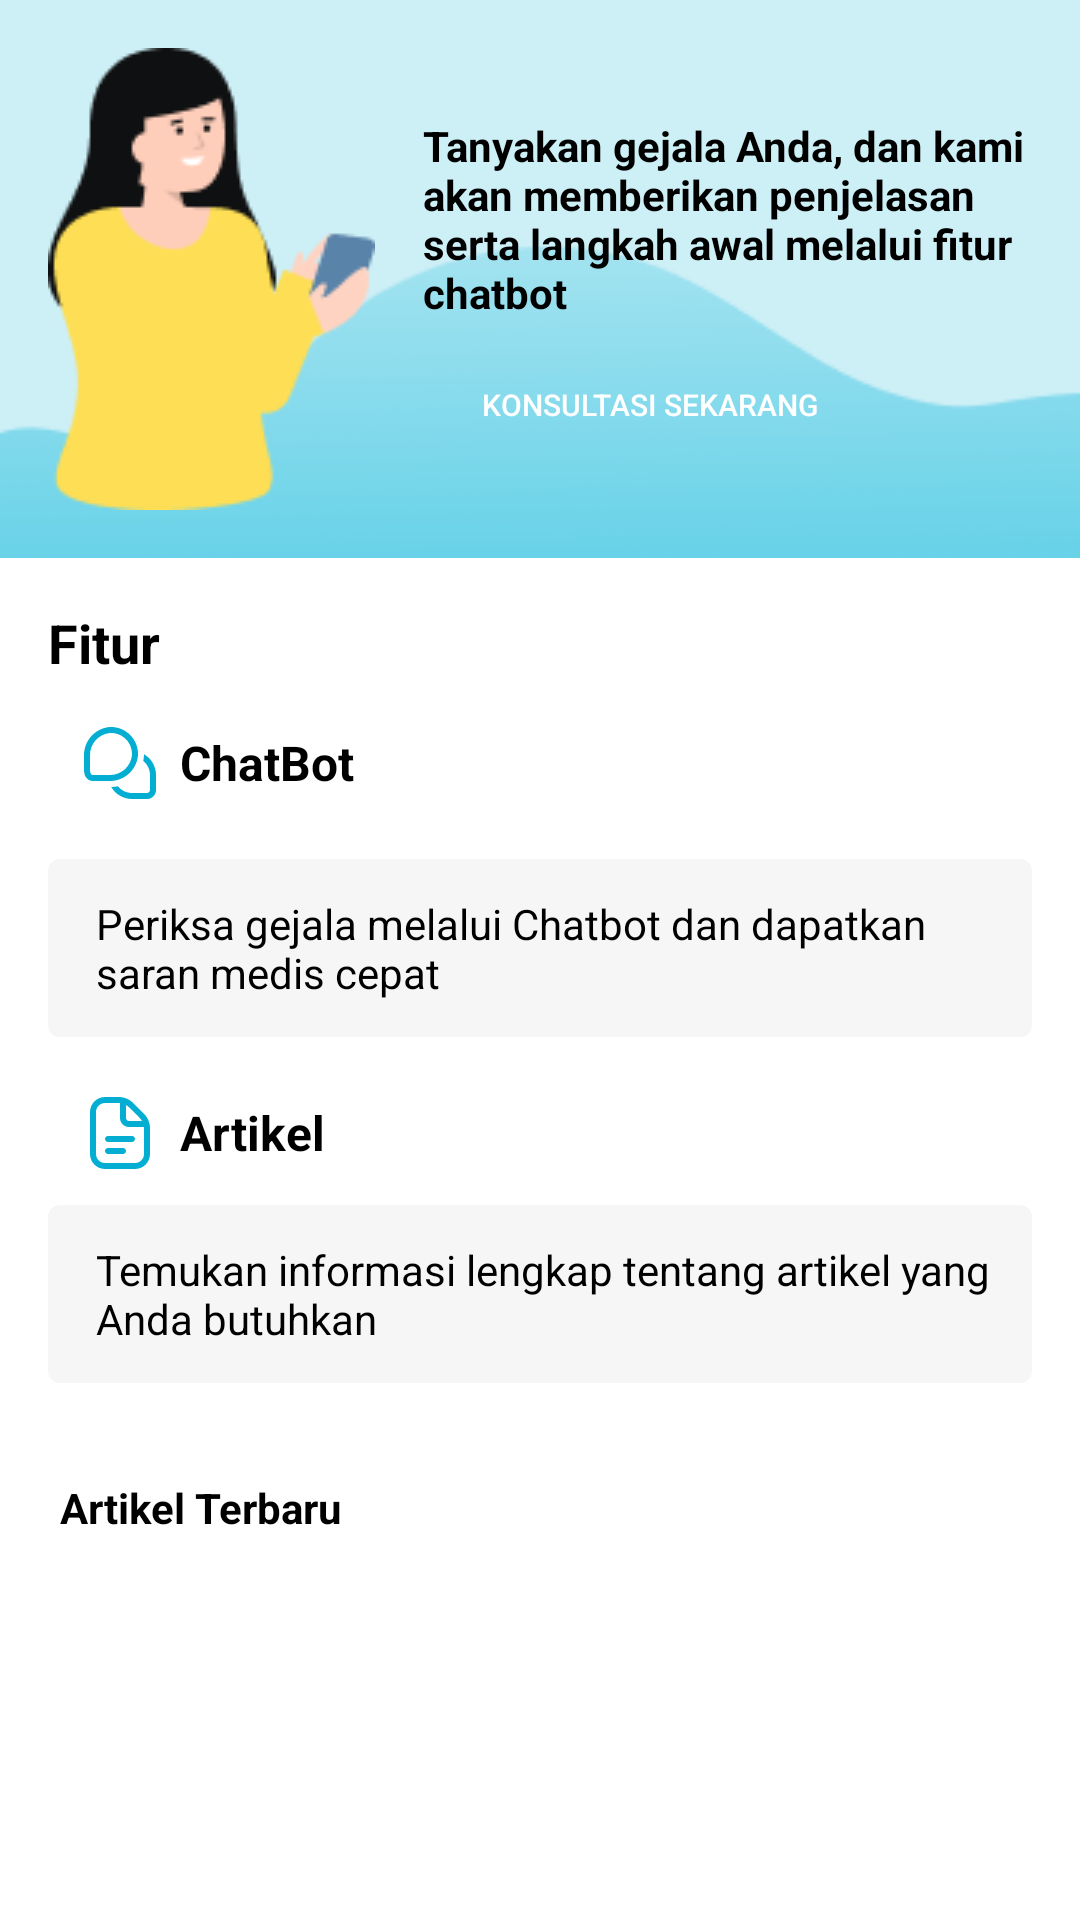

Layout XML and referenced resources for this Android screen:
<!-- AndroidManifest.xml: application theme Theme.DicodingEventApp -->
<!-- res/layout/fragment_home.xml -->
<androidx.constraintlayout.widget.ConstraintLayout xmlns:android="http://schemas.android.com/apk/res/android"
    xmlns:app="http://schemas.android.com/apk/res-auto"
    android:layout_width="match_parent"
    android:layout_height="match_parent"
    android:background="@android:color/white">

    <LinearLayout
        android:id="@+id/banner_section"
        android:layout_width="match_parent"
        android:layout_height="wrap_content"
        android:orientation="horizontal"
        android:padding="16dp"
        android:background="@drawable/banner_bg"
        app:layout_constraintTop_toTopOf="parent"
        app:layout_constraintStart_toStartOf="parent"
        app:layout_constraintEnd_toEndOf="parent">

        <ImageView
            android:id="@+id/banner_image"
            android:layout_width="wrap_content"
            android:layout_height="wrap_content"
            android:src="@drawable/banner_person"
            android:contentDescription="Banner Image" />

        <LinearLayout
            android:layout_width="0dp"
            android:layout_height="wrap_content"
            android:orientation="vertical"
            android:layout_weight="1"
            android:paddingStart="16dp"
            android:layout_gravity="center">

            <TextView
                android:id="@+id/banner_text"
                android:layout_width="wrap_content"
                android:layout_height="wrap_content"
                android:text="Tanyakan gejala Anda, dan kami akan memberikan penjelasan serta langkah awal melalui fitur chatbot"
                android:textSize="14sp"
                android:textColor="#000000"
                android:textStyle="bold" />

            <Button
                android:id="@+id/button_consult"
                android:layout_width="151dp"
                android:layout_height="24dp"
                android:layout_marginTop="16dp"
                android:background="@drawable/blue_button"
                android:text="Konsultasi Sekarang"
                android:textSize="10sp"
                android:textColor="@android:color/white"
                android:padding="0dp"/>
        </LinearLayout>
    </LinearLayout>

    
    <LinearLayout
        android:id="@+id/fitur_section"
        android:layout_width="match_parent"
        android:layout_height="wrap_content"
        android:orientation="vertical"
        android:padding="16dp"
        app:layout_constraintTop_toBottomOf="@id/banner_section"
        app:layout_constraintStart_toStartOf="parent"
        app:layout_constraintEnd_toEndOf="parent">

        <TextView
            android:id="@+id/fitur_title"
            android:layout_width="wrap_content"
            android:layout_height="wrap_content"
            android:text="Fitur"
            android:textSize="18sp"
            android:textStyle="bold"
            android:textColor="#000000" />

        <LinearLayout
            android:layout_width="match_parent"
            android:layout_height="wrap_content"
            android:orientation="vertical"
            android:layout_marginTop="4dp">

            
            <LinearLayout
                android:layout_width="match_parent"
                android:layout_height="wrap_content"
                android:orientation="horizontal"
                android:padding="12dp"
                android:layout_marginBottom="8dp">

                <ImageView
                    android:id="@+id/icon_chatbot"
                    android:layout_width="24dp"
                    android:layout_height="24dp"
                    android:src="@drawable/ic_chatbot"
                    android:contentDescription="ChatBot Icon" />

                <TextView
                    android:layout_width="wrap_content"
                    android:layout_height="wrap_content"
                    android:paddingStart="8dp"
                    android:layout_gravity="center_vertical"
                    android:text="ChatBot"
                    android:textSize="16sp"
                    android:textStyle="bold"
                    android:textColor="#000000" />
            </LinearLayout>

            <TextView
                android:layout_width="wrap_content"
                android:layout_height="wrap_content"
                android:layout_weight="1"
                android:paddingStart="16dp"
                android:text="Periksa gejala melalui Chatbot dan dapatkan saran medis cepat"
                android:textSize="14sp"
                android:textColor="#000000"
                android:background="@drawable/rounded_background"/>

            </LinearLayout>


            
            <LinearLayout
                android:layout_width="match_parent"
                android:layout_height="wrap_content"
                android:orientation="horizontal"
                android:padding="12dp"
                android:layout_marginTop="8dp">

                <ImageView
                    android:id="@+id/icon_artikel"
                    android:layout_width="24dp"
                    android:layout_height="24dp"
                    android:src="@drawable/ic_artikel"
                    android:contentDescription="Artikel Icon" />

                <TextView
                    android:layout_width="wrap_content"
                    android:layout_height="wrap_content"
                    android:paddingStart="8dp"
                    android:layout_gravity="center_vertical"
                    android:text="Artikel"
                    android:textSize="16sp"
                    android:textStyle="bold"
                    android:textColor="#000000" />
            </LinearLayout>

            <TextView
                android:layout_width="wrap_content"
                android:layout_height="wrap_content"
                android:layout_weight="1"
                android:paddingStart="16dp"
                android:text="Temukan informasi lengkap tentang artikel yang Anda butuhkan"
                android:textSize="14sp"
                android:textColor="#000000"
                android:background="@drawable/rounded_background"/>

    </LinearLayout>

    
    <LinearLayout
        android:id="@+id/news_section"
        android:layout_width="match_parent"
        android:layout_height="wrap_content"
        android:orientation="vertical"
        android:padding="16dp"
        app:layout_constraintTop_toBottomOf="@id/fitur_section"
        app:layout_constraintStart_toStartOf="parent"
        app:layout_constraintEnd_toEndOf="parent">

        <TextView
            android:id="@+id/news_title"
            android:layout_width="wrap_content"
            android:layout_height="wrap_content"
            android:text="Artikel Terbaru"
            android:textSize="14sp"
            android:textStyle="bold"
            android:textColor="#000000"
            android:layout_marginLeft="4dp"
            android:layout_marginBottom="8dp" />

        <ProgressBar
            android:id="@+id/progressBar"
            android:layout_width="wrap_content"
            android:layout_height="wrap_content"
            android:layout_centerInParent="true"
            android:layout_gravity="center"
            android:visibility="gone"/>

        <androidx.recyclerview.widget.RecyclerView
            android:id="@+id/news_recycler_view"
            android:layout_width="match_parent"
            android:layout_height="wrap_content"
            android:clipToPadding="false"
            android:scrollbars="horizontal" />
    </LinearLayout>
</androidx.constraintlayout.widget.ConstraintLayout>
<!-- resources referenced by this layout -->
<resources>
  <!-- drawable ic_chatbot (drawable) -->
  <vector xmlns:android="http://schemas.android.com/apk/res/android"
      android:width="24dp"
      android:height="24dp"
      android:viewportWidth="24"
      android:viewportHeight="24">
    <group>
      <clip-path
          android:pathData="M0,0h24v24h-24z"/>
      <path
          android:pathData="M24,16V21C24,21.796 23.684,22.559 23.121,23.121C22.559,23.684 21.796,24 21,24H16C14.597,23.999 13.219,23.628 12.005,22.926C10.79,22.224 9.781,21.215 9.08,20C9.834,19.994 10.585,19.911 11.322,19.752C11.883,20.454 12.595,21.02 13.405,21.409C14.215,21.798 15.102,22 16,22H21C21.265,22 21.52,21.895 21.707,21.707C21.895,21.52 22,21.265 22,21V16C22,15.101 21.797,14.214 21.407,13.404C21.017,12.594 20.45,11.883 19.748,11.322C19.909,10.585 19.993,9.834 20,9.08C21.215,9.781 22.224,10.79 22.926,12.005C23.628,13.219 23.999,14.597 24,16ZM17.977,9.651C18.07,8.363 17.886,7.069 17.435,5.859C16.984,4.648 16.278,3.549 15.365,2.635C14.451,1.722 13.352,1.016 12.141,0.565C10.931,0.114 9.637,-0.071 8.349,0.023C6.066,0.284 3.957,1.37 2.419,3.078C0.881,4.785 0.021,6.996 0,9.294L0,14.334C0,16.866 1.507,18 3,18H8.7C10.999,17.98 13.211,17.12 14.92,15.583C16.629,14.045 17.716,11.935 17.977,9.651ZM13.95,4.051C14.66,4.762 15.209,5.618 15.559,6.56C15.91,7.502 16.054,8.508 15.982,9.511C15.769,11.295 14.91,12.939 13.569,14.134C12.228,15.329 10.496,15.993 8.7,16H3C2.072,16 2,14.725 2,14.334V9.294C2.008,7.498 2.673,5.768 3.868,4.428C5.063,3.088 6.707,2.231 8.49,2.018C8.656,2.006 8.822,2 8.988,2C9.909,1.999 10.822,2.18 11.673,2.532C12.524,2.884 13.298,3.4 13.95,4.051Z"
          android:fillColor="#03AED2"/>
    </group>
  </vector>
  <!-- drawable rounded_background (drawable) -->
  <?xml version="1.0" encoding="utf-8"?>
  <shape xmlns:android="http://schemas.android.com/apk/res/android">
      <solid android:color="#F6F6F6" />
      <corners android:radius="4dp" />
      <padding
          android:left="12dp"
          android:top="12dp"
          android:right="12dp"
          android:bottom="12dp" />
  </shape>
  <style name="Theme.DicodingEventApp" parent="Theme.Material3.DayNight.NoActionBar">
          
          <item name="colorPrimary">@color/colorPrimary</item>
          <item name="colorPrimaryContainer">@color/colorPrimaryLight</item>
  
  
          <item name="colorSurface">@color/colorPrimary</item>
          <item name="colorSurfaceContainer">@color/colorPrimary</item>
          <item name="colorSecondaryContainer">@color/colorPrimary</item>
  
          <item name="colorAccent">@color/colorAccent</item>
      </style>
  <color name="colorPrimary">#03AED2</color>
  <color name="colorPrimaryLight">#68D2E8</color>
  <color name="colorAccent">#FDDE55</color>
</resources>
